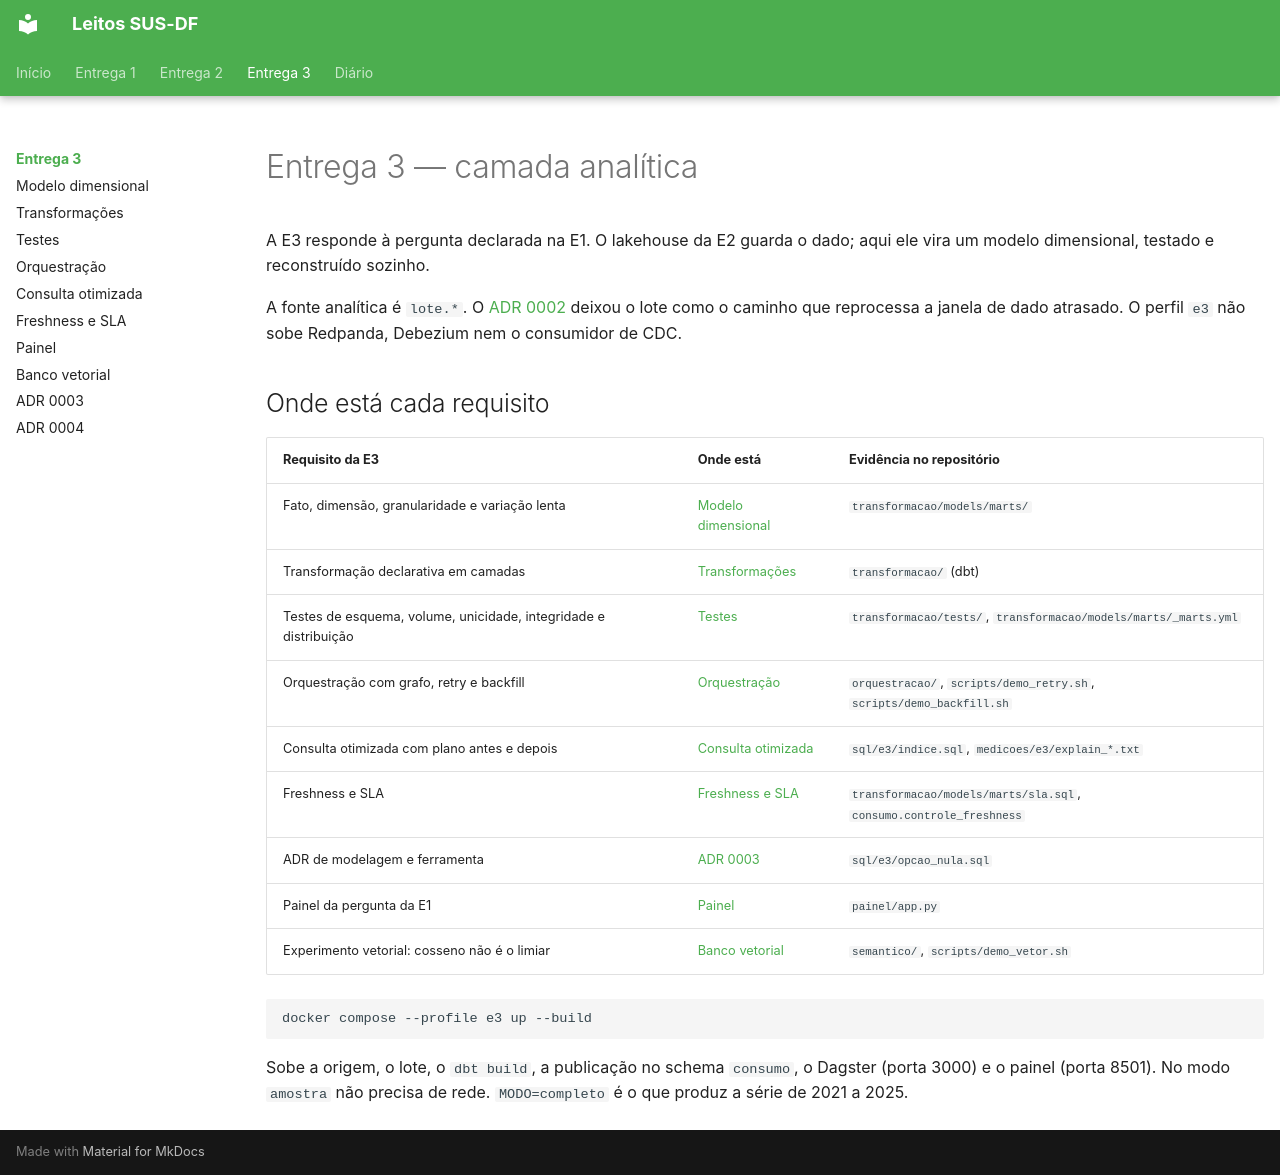

repository: Luckx98/Leitos-SUS-DF · page: e3/index.html · generator: mkdocs

# Entrega 3 — camada analítica

A E3 responde à pergunta declarada na E1. O lakehouse da E2 guarda o dado; aqui ele vira um modelo dimensional, testado e reconstruído sozinho.

A fonte analítica é `lote.*`. O [ADR 0002](../adr/0002-lote-incremental-e-cdc-sobre-iceberg.md) deixou o lote como o caminho que reprocessa a janela de dado atrasado. O perfil `e3` não sobe Redpanda, Debezium nem o consumidor de CDC.

## Onde está cada requisito

| Requisito da E3 | Onde está | Evidência no repositório |
| --- | --- | --- |
| Fato, dimensão, granularidade e variação lenta | [Modelo dimensional](01-modelo-dimensional.md) | `transformacao/models/marts/` |
| Transformação declarativa em camadas | [Transformações](02-transformacoes.md) | `transformacao/` (dbt) |
| Testes de esquema, volume, unicidade, integridade e distribuição | [Testes](03-testes.md) | `transformacao/tests/`, `transformacao/models/marts/_marts.yml` |
| Orquestração com grafo, retry e backfill | [Orquestração](04-orquestracao.md) | `orquestracao/`, `scripts/demo_retry.sh`, `scripts/demo_backfill.sh` |
| Consulta otimizada com plano antes e depois | [Consulta otimizada](05-consulta-otimizada.md) | `sql/e3/indice.sql`, `medicoes/e3/explain_*.txt` |
| Freshness e SLA | [Freshness e SLA](06-freshness-e-sla.md) | `transformacao/models/marts/sla.sql`, `consumo.controle_freshness` |
| ADR de modelagem e ferramenta | [ADR 0003](../adr/0003-estrela-semanal-sobre-dbt.md) | `sql/e3/opcao_nula.sql` |
| Painel da pergunta da E1 | [Painel](07-painel.md) | `painel/app.py` |
| Experimento vetorial: cosseno não é o limiar | [Banco vetorial](08-banco-vetorial.md) | `semantico/`, `scripts/demo_vetor.sh` |

```bash
docker compose --profile e3 up --build
```

Sobe a origem, o lote, o `dbt build`, a publicação no schema `consumo`, o Dagster (porta 3000) e o painel (porta 8501). No modo `amostra` não precisa de rede. `MODO=completo` é o que produz a série de 2021 a 2025.
